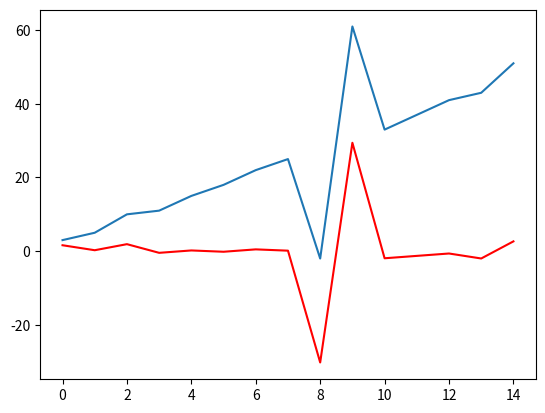

This chart was generated by the following Python code:
#Ws2 Q1
import matplotlib.pyplot as plt

def linear_regression(x_vals, y_vals):
    n = len(x_vals)
    sum_x = sum(x_vals)
    sum_y = sum(y_vals)
    sum_xy = sum([x_vals[i] * y_vals[i] for i in range(n)])
    sum_xx = sum([x_vals[i] * x_vals[i] for i in range(n)])

    slope = ((n * sum_xy) - (sum_x * sum_y)) / ((n * sum_xx) - (sum_x)**2)
    y_intercept = (sum_y/n) - slope*(sum_x/n)
    return (slope, y_intercept)

speed_vals = [i for i in range(1, 17)]
braking_distances = [3, 6, 11, 21, 32, 47, 65, 87, 112, 110, 171, 204, 241, 282, 325, 376]

speed_change_vals = [braking_distances[i]-braking_distances[i-1] for i in range(1, len(braking_distances))]
print(speed_change_vals) 

plt.plot(speed_change_vals)
plt.savefig("fig")
plt.show()

# Linear regression on speed vs. change
m, c = linear_regression(speed_vals[:-1], speed_change_vals)
print(f"\n\tDifference eqn: Δa = {m:.2f}*speed + {c:.4f}")

# Predicted values
pred_speed_change_vals = [m*x + c for x in speed_vals[:-1]]

# Error
errors = [speed_change_vals[i] - pred_speed_change_vals[i] for i in range(len(speed_change_vals))]

plt.plot(errors, color='r')
plt.show()

